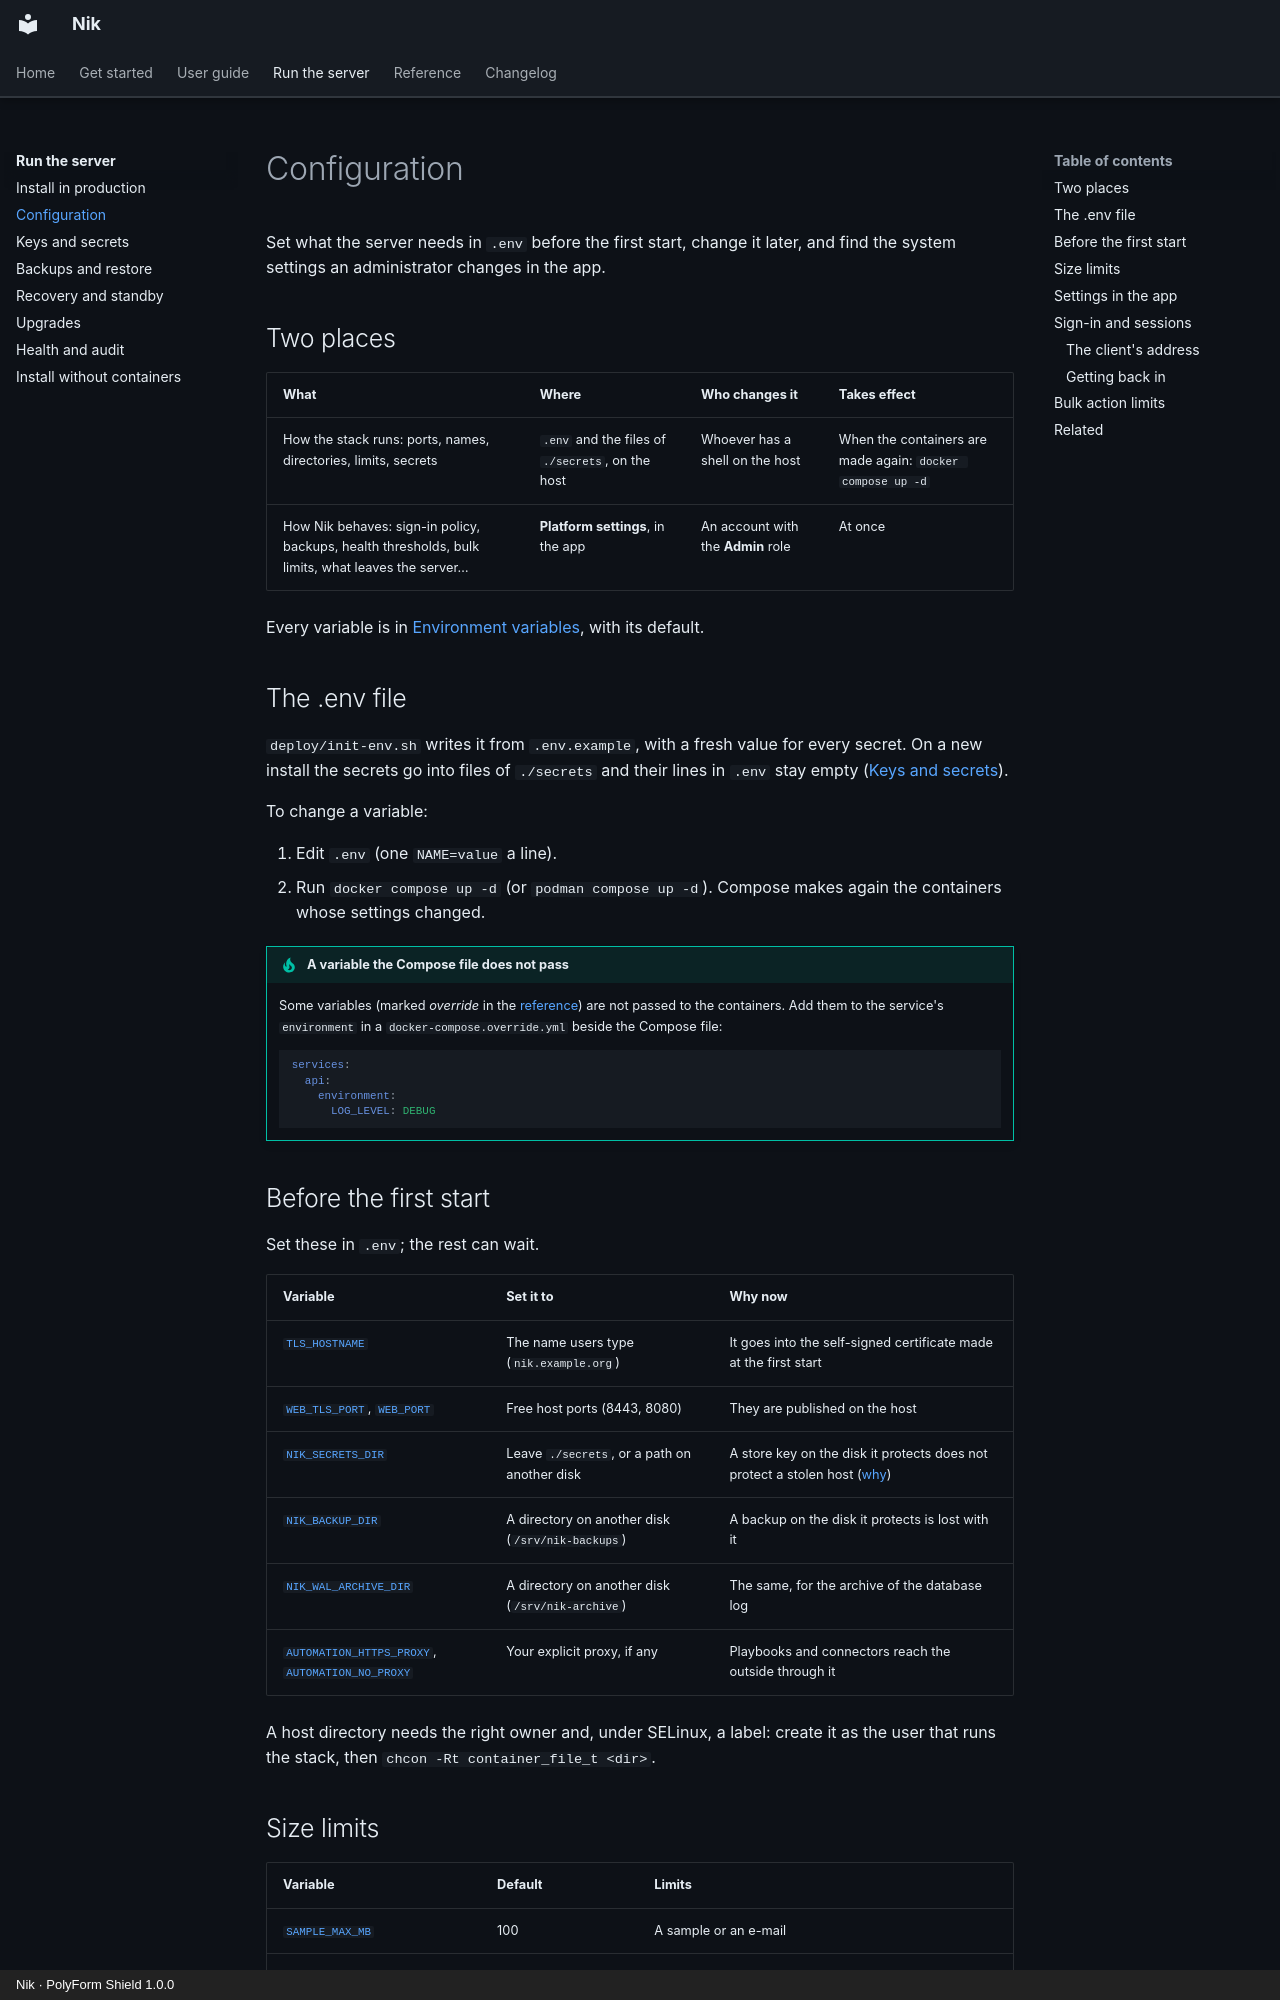

repository: n36l3c7/Nik · page: admin/configuration/index.html · generator: mkdocs · copyright: Nik · PolyForm Shield 1.0.0

# Configuration

Set what the server needs in `.env` before the first start, change it later, and find the system settings an administrator changes in the app.

## Two places

| What | Where | Who changes it | Takes effect |
| --- | --- | --- | --- |
| How the stack runs: ports, names, directories, limits, secrets | `.env` and the files of `./secrets`, on the host | Whoever has a shell on the host | When the containers are made again: `docker compose up -d` |
| How Nik behaves: sign-in policy, backups, health thresholds, bulk limits, what leaves the server… | **Platform settings**, in the app | An account with the **Admin** role | At once |

Every variable is in [Environment variables](../reference/configuration.md), with its default.

## The .env file

`deploy/init-env.sh` writes it from `.env.example`, with a fresh value for every secret. On a new install the secrets go into files of `./secrets` and their lines in `.env` stay empty ([Keys and secrets](secrets.md)).

To change a variable:

1. Edit `.env` (one `NAME=value` a line).
2. Run `docker compose up -d` (or `podman compose up -d`). Compose makes again the containers whose settings changed.

!!! tip "A variable the Compose file does not pass"
    Some variables (marked *override* in the [reference](../reference/configuration.md)) are not passed to the containers. Add them to the service's `environment` in a `docker-compose.override.yml` beside the Compose file:

    ```yaml
    services:
      api:
        environment:
          LOG_LEVEL: DEBUG
    ```

## Before the first start

Set these in `.env`; the rest can wait.

| Variable | Set it to | Why now |
| --- | --- | --- |
| [`TLS_HOSTNAME`](../reference/configuration.md#TLS_HOSTNAME) | The name users type (`nik.example.org`) | It goes into the self-signed certificate made at the first start |
| [`WEB_TLS_PORT`](../reference/configuration.md#WEB_TLS_PORT), [`WEB_PORT`](../reference/configuration.md#WEB_PORT) | Free host ports (8443, 8080) | They are published on the host |
| [`NIK_SECRETS_DIR`](../reference/configuration.md#NIK_SECRETS_DIR) | Leave `./secrets`, or a path on another disk | A store key on the disk it protects does not protect a stolen host ([why](secrets.md#where-the-secrets-are)) |
| [`NIK_BACKUP_DIR`](../reference/configuration.md#NIK_BACKUP_DIR) | A directory on another disk (`/srv/nik-backups`) | A backup on the disk it protects is lost with it |
| [`NIK_WAL_ARCHIVE_DIR`](../reference/configuration.md#NIK_WAL_ARCHIVE_DIR) | A directory on another disk (`/srv/nik-archive`) | The same, for the archive of the database log |
| [`AUTOMATION_HTTPS_PROXY`](../reference/configuration.md#AUTOMATION_HTTPS_PROXY), [`AUTOMATION_NO_PROXY`](../reference/configuration.md#AUTOMATION_HTTPS_PROXY) | Your explicit proxy, if any | Playbooks and connectors reach the outside through it |

A host directory needs the right owner and, under SELinux, a label: create it as the user that runs the stack, then `chcon -Rt container_file_t <dir>`.
